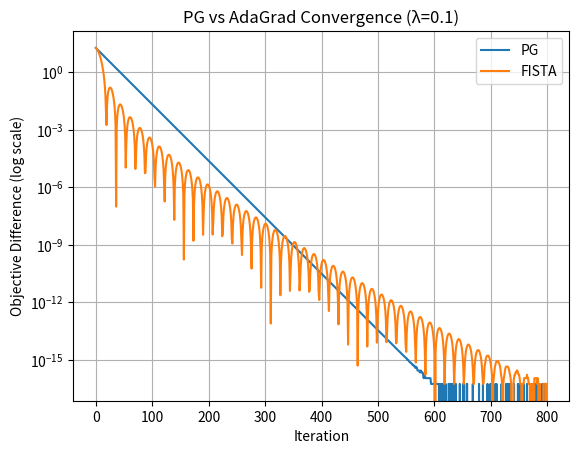

Write Python code to recreate this figure.
import numpy as np
import matplotlib.pyplot as plt

def soft_thresholding(x, thresh):
    return np.sign(x) * np.maximum(np.abs(x) - thresh, 0.0)

def objective(w, A, mu, lam):
    return 0.5 * (w - mu).T @ A @ (w - mu) + lam * np.linalg.norm(w, 1)

def proximal_gradient(A, mu, lam, max_iter=100):
    L = np.linalg.eigvalsh(A).max()  # Lipschitz constant (max eigenvalue)
    eta = 1.0 / L
    w = np.zeros_like(mu)
    history = []

    for _ in range(max_iter):
        grad = A @ (w - mu)
        w_new = soft_thresholding(w - eta * grad, eta * lam)
        loss = objective(w_new, A, mu, lam)
        history.append(loss)
        w = w_new

    return w, history

def fista(A, mu, lam, max_iter=100):
    L = np.linalg.eigvalsh(A).max()
    eta = 1.0 / L

    w = np.zeros_like(mu)
    v = w.copy()
    s = 1
    history = []

    for _ in range(max_iter):
        grad = A @ (v - mu)
        w_new = soft_thresholding(v - eta * grad, eta * lam)
        s_new = (1 + np.sqrt(1 + 4 * s ** 2)) / 2
        q = (s - 1) / s_new
        v = w_new + q * (w_new - w)

        loss = objective(w_new, A, mu, lam)
        history.append(loss)

        w = w_new
        s = s_new

    return w, history

# Problem 2 settings
A2 = np.array([[300.0, 0.5],
               [0.5, 10.0]])
mu = np.array([1.0, 2.0])
lam = 0.1
iterater = 800
# Standard PG
w_pg, hist_pg = proximal_gradient(A2, mu, lam=lam, max_iter=iterater)
# fista
w_f, hist_f = fista(A2, mu, lam=lam, max_iter=iterater)

print(hist_pg[-1])
print(hist_f[-1])


J_star = min(hist_pg[-1], hist_f[-1])

loss_pg = [abs(Jt - J_star) for Jt in hist_pg]
loss_f = [abs(Jt - J_star) for Jt in hist_f]

plt.figure()
plt.semilogy(loss_pg, label='PG')
plt.semilogy(loss_f, label='FISTA')
plt.xlabel('Iteration')
plt.ylabel('Objective Difference (log scale)')
plt.title(f'PG vs AdaGrad Convergence (λ={lam})')
plt.legend()
plt.grid(True)
plt.show()
